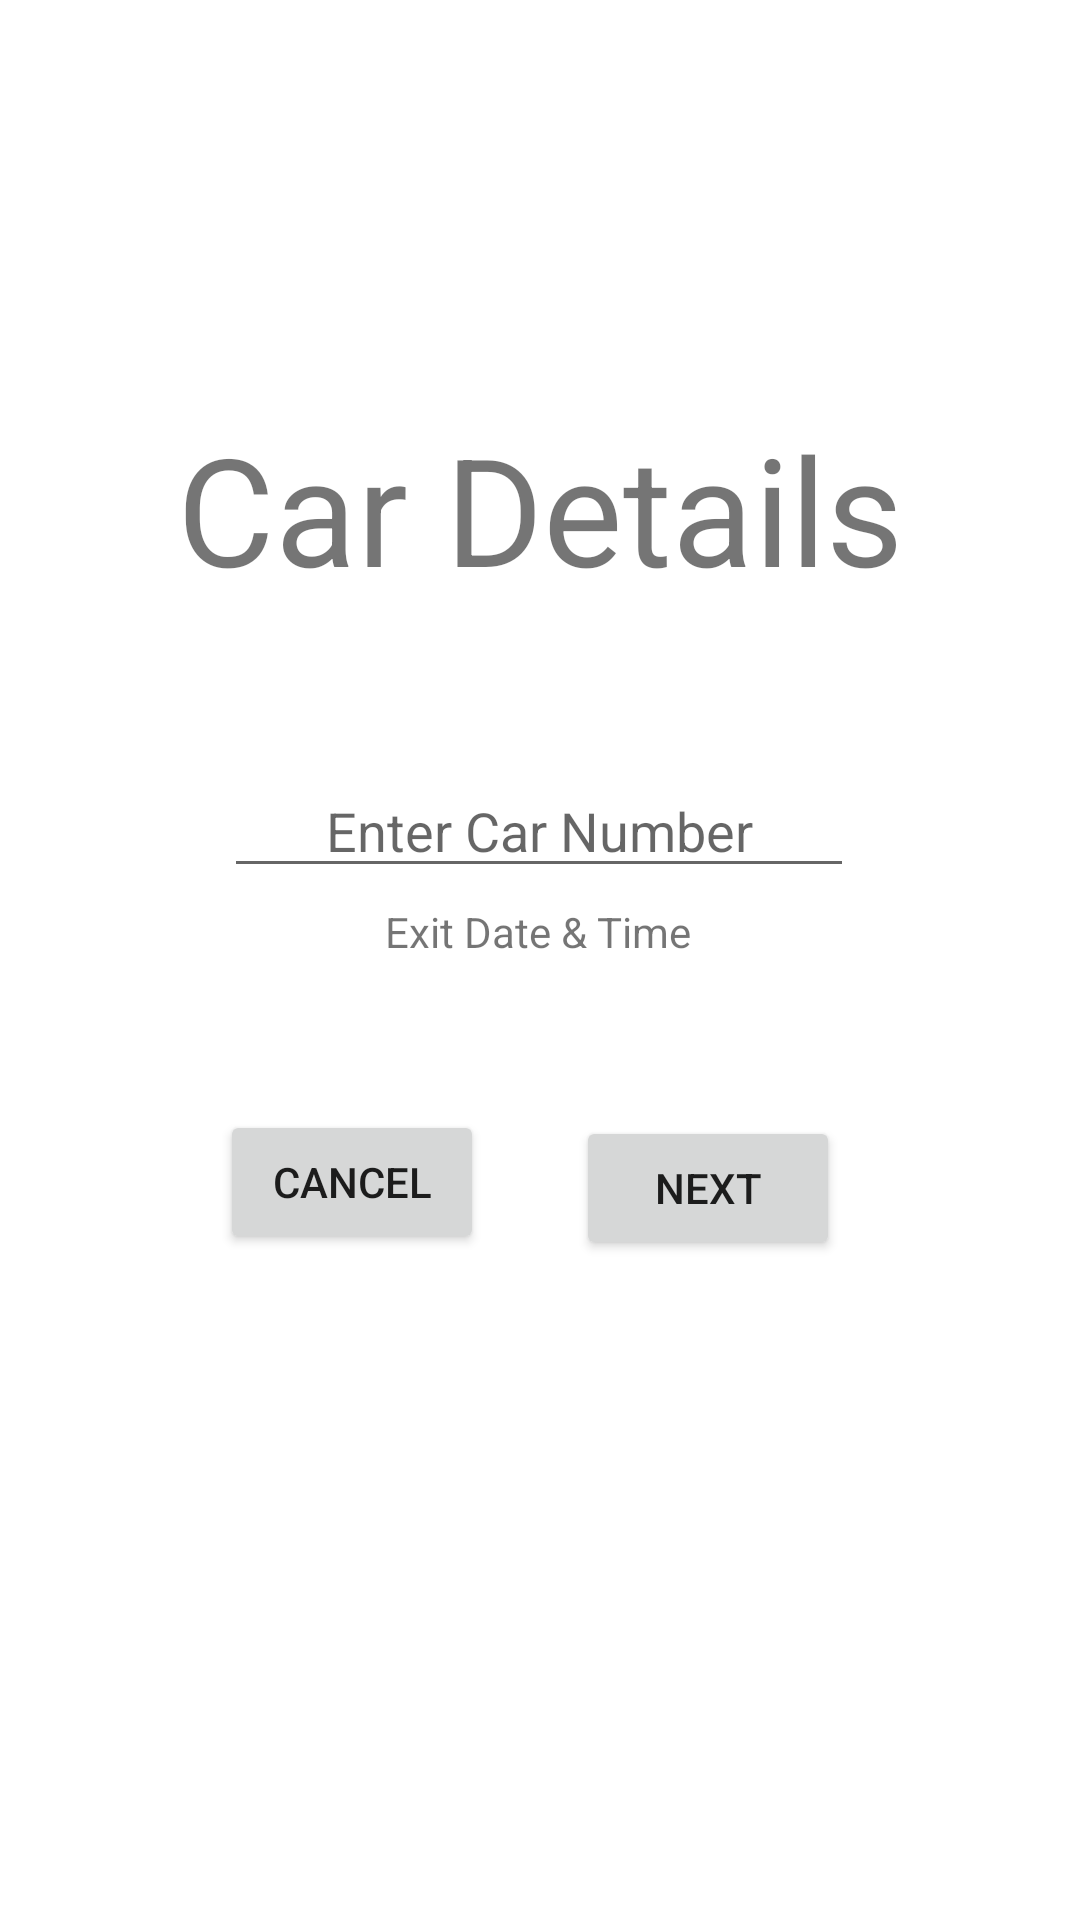

Android layout source for this screen:
<!-- AndroidManifest.xml: application theme Theme.ParkingCars -->
<!-- res/layout/activity_user_car_plate.xml -->
<?xml version="1.0" encoding="utf-8"?>
<androidx.constraintlayout.widget.ConstraintLayout xmlns:android="http://schemas.android.com/apk/res/android"
    xmlns:app="http://schemas.android.com/apk/res-auto"
    xmlns:tools="http://schemas.android.com/tools"
    android:layout_width="match_parent"
    android:layout_height="match_parent"
    android:background="@color/orange"
    tools:context=".UserCarPlate">

    <TextView
        android:id="@+id/textView2"
        android:layout_width="wrap_content"
        android:layout_height="wrap_content"
        android:layout_marginTop="136dp"
        android:text="Car Details"
        android:textSize="50sp"
        app:layout_constraintEnd_toEndOf="parent"
        app:layout_constraintStart_toStartOf="parent"
        app:layout_constraintTop_toTopOf="parent" />

    <EditText
        android:id="@+id/carData"
        android:layout_width="wrap_content"
        android:layout_height="wrap_content"
        android:layout_marginTop="52dp"
        android:ems="10"
        android:gravity="center"
        android:hint="Enter Car Number"
        android:inputType="textPersonName"
        app:layout_constraintEnd_toEndOf="parent"
        app:layout_constraintHorizontal_bias="0.497"
        app:layout_constraintStart_toStartOf="parent"
        app:layout_constraintTop_toBottomOf="@+id/textView2" />

    <Button
        android:id="@+id/cancel"
        android:layout_width="wrap_content"
        android:layout_height="wrap_content"
        android:layout_marginTop="50dp"
        android:text="@android:string/cancel"
        app:layout_constraintBottom_toBottomOf="parent"
        app:layout_constraintEnd_toEndOf="parent"
        app:layout_constraintHorizontal_bias="0.269"
        app:layout_constraintStart_toStartOf="parent"
        app:layout_constraintTop_toBottomOf="@+id/exitInfo"
        app:layout_constraintVertical_bias="0.0" />

    <Button
        android:id="@+id/next"
        android:layout_width="wrap_content"
        android:layout_height="wrap_content"
        android:layout_marginTop="2dp"
        android:layout_marginEnd="80dp"
        android:layout_marginRight="80dp"
        android:text="Next"
        app:layout_constraintBottom_toBottomOf="parent"
        app:layout_constraintEnd_toEndOf="parent"
        app:layout_constraintHorizontal_bias="1.0"
        app:layout_constraintStart_toEndOf="@+id/cancel"
        app:layout_constraintTop_toTopOf="@+id/cancel"
        app:layout_constraintVertical_bias="0.0" />

    <TextView
        android:id="@+id/entryInfo"
        android:layout_width="wrap_content"
        android:layout_height="wrap_content"
        android:layout_marginTop="20dp"
        android:text="Entry Date &amp; Time"
        app:layout_constraintBottom_toTopOf="@+id/exitInfo"
        app:layout_constraintEnd_toEndOf="parent"
        app:layout_constraintHorizontal_bias="0.498"
        app:layout_constraintStart_toStartOf="parent"
        app:layout_constraintTop_toBottomOf="@+id/carData"
        app:layout_constraintVertical_bias="0.027" />

    <TextView
        android:id="@+id/exitInfo"
        android:layout_width="wrap_content"
        android:layout_height="wrap_content"
        android:layout_marginBottom="320dp"
        android:text="Exit Date &amp; Time"
        app:layout_constraintBottom_toBottomOf="parent"
        app:layout_constraintEnd_toEndOf="parent"
        app:layout_constraintHorizontal_bias="0.498"
        app:layout_constraintStart_toStartOf="parent" />
</androidx.constraintlayout.widget.ConstraintLayout>
<!-- resources referenced by this layout -->
<resources>
  <style name="Theme.ParkingCars" parent="Theme.MaterialComponents.DayNight.DarkActionBar">
          
          <item name="colorPrimary">@color/black</item>
          <item name="colorPrimaryVariant">@color/black</item>
          <item name="colorOnPrimary">#FFC107</item>
          
          <item name="colorSecondary">@color/black</item>
          <item name="colorSecondaryVariant">@color/black</item>
          <item name="colorOnSecondary">#FFC107</item>
          
          <item name="android:statusBarColor" tools:targetApi="l">?attr/colorPrimaryVariant</item>
          
      </style>
  <!-- not gathered from this repository: default colours our renderer supplied (Android Studio template values) -->
  <color name="black">#FF000000</color>
</resources>
